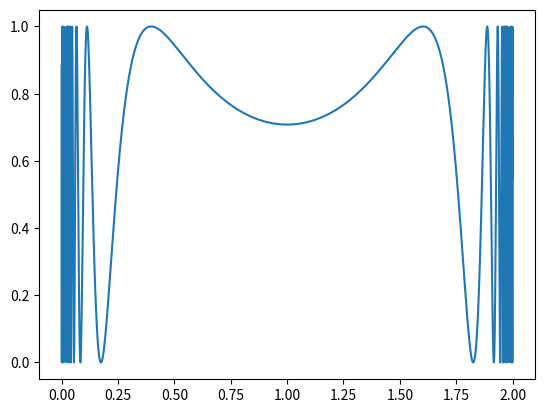

Here is the Python script that generated this plot:
#matplotlib notebook
import numpy as np
import math
import matplotlib.pyplot as plt
from scipy import integrate

x = 2 * (np.random.random([1, 2])) - 1
print(np.sqrt(np.sum(x**2)))

def gaussian(x):
    return np.exp(-x**2)

# A Function that is not well behaved 
def Fermi(x):
    num = 1/np.sqrt(x)
    den = np.exp(x)+1
    return num/den

def fp(x):
    arg = 1/(x*(2-x))
    return (np.sin(arg))**2

# area of a unit circle
def sphere(x): 
    """ 
    return 1 if point is inside radius, zero otherwise
    x is a multidimensional vector, must have dimension greater than 1
    """
    r = np.sum(x**2, axis = 1) 
    a = (r<=1).astype(int)
    return 1.0*a

# volume of a hypersphere in n dimensions
hypersphere = lambda r, n: math.pi**(n / 2)/math.gamma(n / 2 + 1)*r**n

# exact integral of a Gaussian
analyticalIntegral = np.sqrt(np.pi)

# Numerically integrate a Gaussian 

def riemannSum(f):
    width = 10.0
    n = 100
    dx = width/n
    x = np.arange(-0.5*width, 0.5*width, width/n)

    return np.sum(f(x)) * dx


def Simpson(f):
    width = 10.0
    n = 100
    dx = width/n
    x = np.arange(-0.5*width, 0.5*width, width/n)
    
    s = (f(-0.5*width)+f(0.5*width)) 
    return (2*f(x[2:-2:2]).sum() + 4*f(x[1:-2:2]).sum()+s) * dx/3

# using Scipy's built in integration schemes
scipyIntegral = integrate.quad(gaussian, -100.0, 100.0)

#np.random.seed(256)
def naiveMonteCarlo(f, limits = [-10,10],d = 1, n_points = 1000, NSamples =100):
    """
    Implement a mean value Monte-Carlo Integration in d dimensions
    
    f is function to integrate, must take an input vector x of dimension d
    
    limits define the range of integration, this function only works for integration ranges that are the same
    all dimensitons
    
    n_points are number of points to sample in domain
    NSamples number of time to repeat integration, decrease statistical noise
    """
    width = np.abs(limits[1] - limits[0])
    samples = np.zeros(NSamples)
    
    for i in range(NSamples):
        x = width * (np.random.random([n_points, d])) + limits[0]
        samples[i] = width**d * np.sum(f(x))/n_points    
    
    return samples.mean(), samples.std()
    

print("Analytical (exact) integral = ", analyticalIntegral)
print("Riemann Sum = ", riemannSum(gaussian))
print("Simpsons Rule = ", Simpson(gaussian))
print("SciPy Integral = ", scipyIntegral)
print("Naive Mean Value Monte Carlo = ", naiveMonteCarlo(gaussian))

fig = plt.figure()
ax = fig.add_subplot(111)
x = np.linspace(1e-8,2-1e-8,10000)
ax.plot(x,fp(x))



def p_normal(stdev, x): # normal distribution
    s = 1.0 / stdev
    s2 = s**2
    return np.exp(-s2 * x**2) * s / np.sqrt(np.pi)

def importanceSampledMonteCarlo(f, p, NSamples=10):
    n = 10000
    stdev = 1.0
    samples = np.zeros(NSamples)

    for i in range(NSamples):
        # sample random values from a normal distribution
        x = np.random.normal(loc = 0.0, scale = np.sqrt(0.5) * stdev, size = n)
        samples[i] = (f(x) / p(stdev, x)).mean()       
    
    return samples.mean(), samples.std()


print("Naive Mean Value Monte Carlo = ", naiveMonteCarlo(gaussian))
print("Importance Sampled Monte Carlo = ", importanceSampledMonteCarlo(gaussian, p_normal))

